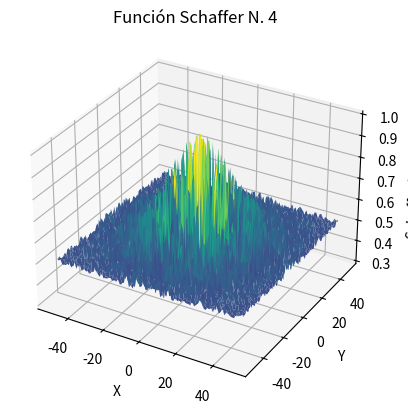

Here is the Python script that generated this plot:
import numpy as np
import matplotlib.pyplot as plt
from mpl_toolkits.mplot3d import Axes3D

def schaffer_function_n4(x, y):
    return 0.5 + ((np.cos(np.sin(np.abs(x**2 - y**2)))**2 - 0.5) / (1 + 0.001*(x**2 + y**2))**2)



x = np.linspace(-50, 50, 100)
y = np.linspace(-50, 50, 100)
X, Y = np.meshgrid(x, y)
Z = schaffer_function_n4(X, Y)



fig = plt.figure()
ax = fig.add_subplot(111, projection='3d')
ax.plot_surface(X, Y, Z, cmap='viridis')




ax.set_xlabel('X')
ax.set_ylabel('Y')
ax.set_zlabel('Schaffer N. 4(X, Y)')
ax.set_title('Función Schaffer N. 4')



plt.show()
